Run: headless pygame with SDL's dummy video driver; simulated clock (each Clock.tick advances the game by its frame time, no real sleeping); random seed 0; keys injected as events and as key.get_pressed() state; no mouse input.
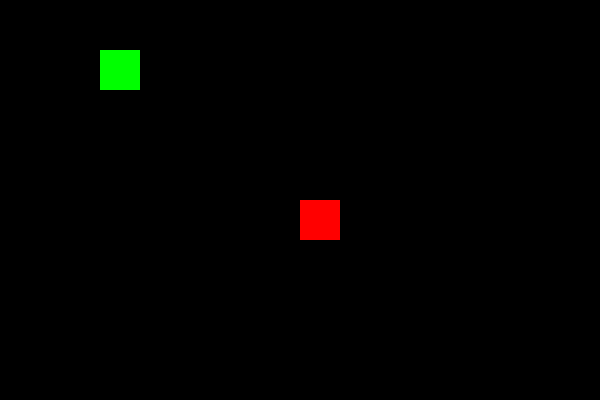
Frame 1 of 4 · flips 1–60 · no input
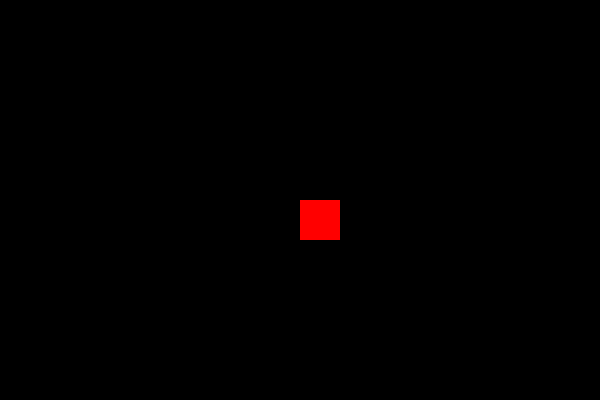
Frame 2 of 4 · flips 61–180 · tapped SPACE, RETURN · held RIGHT (→), D
Frame 3 of 4 · flips 181–300 · held DOWN (↓), S · screen unchanged from frame 2, image omitted
Frame 4 of 4 · flips 301–420 · held LEFT (←), A, UP (↑), W · screen same as frame 1, image omitted

The pygame program that drew these frames:

import pygame

pygame.init()

tela = pygame.display.set_mode((600, 400))
pygame.display.set_caption("Movendo um quadrado")

# Posição do jogador
x, y = 100, 50
velocidade = 5

# Posição do adversário (fixo)
adversario_x = 300
adversario_y = 200

relogio = pygame.time.Clock()

rodando = True
while rodando:
    pygame.time.delay(30)

    for evento in pygame.event.get():
        if evento.type == pygame.QUIT:
            rodando = False

    teclas = pygame.key.get_pressed()
    if teclas[pygame.K_LEFT]: x -= velocidade
    if teclas[pygame.K_RIGHT]: x += velocidade
    if teclas[pygame.K_UP]: y -= velocidade
    if teclas[pygame.K_DOWN]: y += velocidade

    # Cria retângulos para detectar colisão
    ret_jogador = pygame.Rect(x, y, 40, 40)
    ret_adversario = pygame.Rect(adversario_x, adversario_y, 40, 40)

    # Verifica se colidiram
    if ret_jogador.colliderect(ret_adversario):
        print("Colidiu!")

    tela.fill((0, 0, 0))
    pygame.draw.rect(tela, (0, 255, 0), (x, y, 40, 40))
    pygame.draw.rect(tela, (255, 0, 0), (adversario_x, adversario_y, 40, 40))  # Adversário (vermelho)

    pygame.display.update()
    relogio.tick(60)

pygame.quit()
